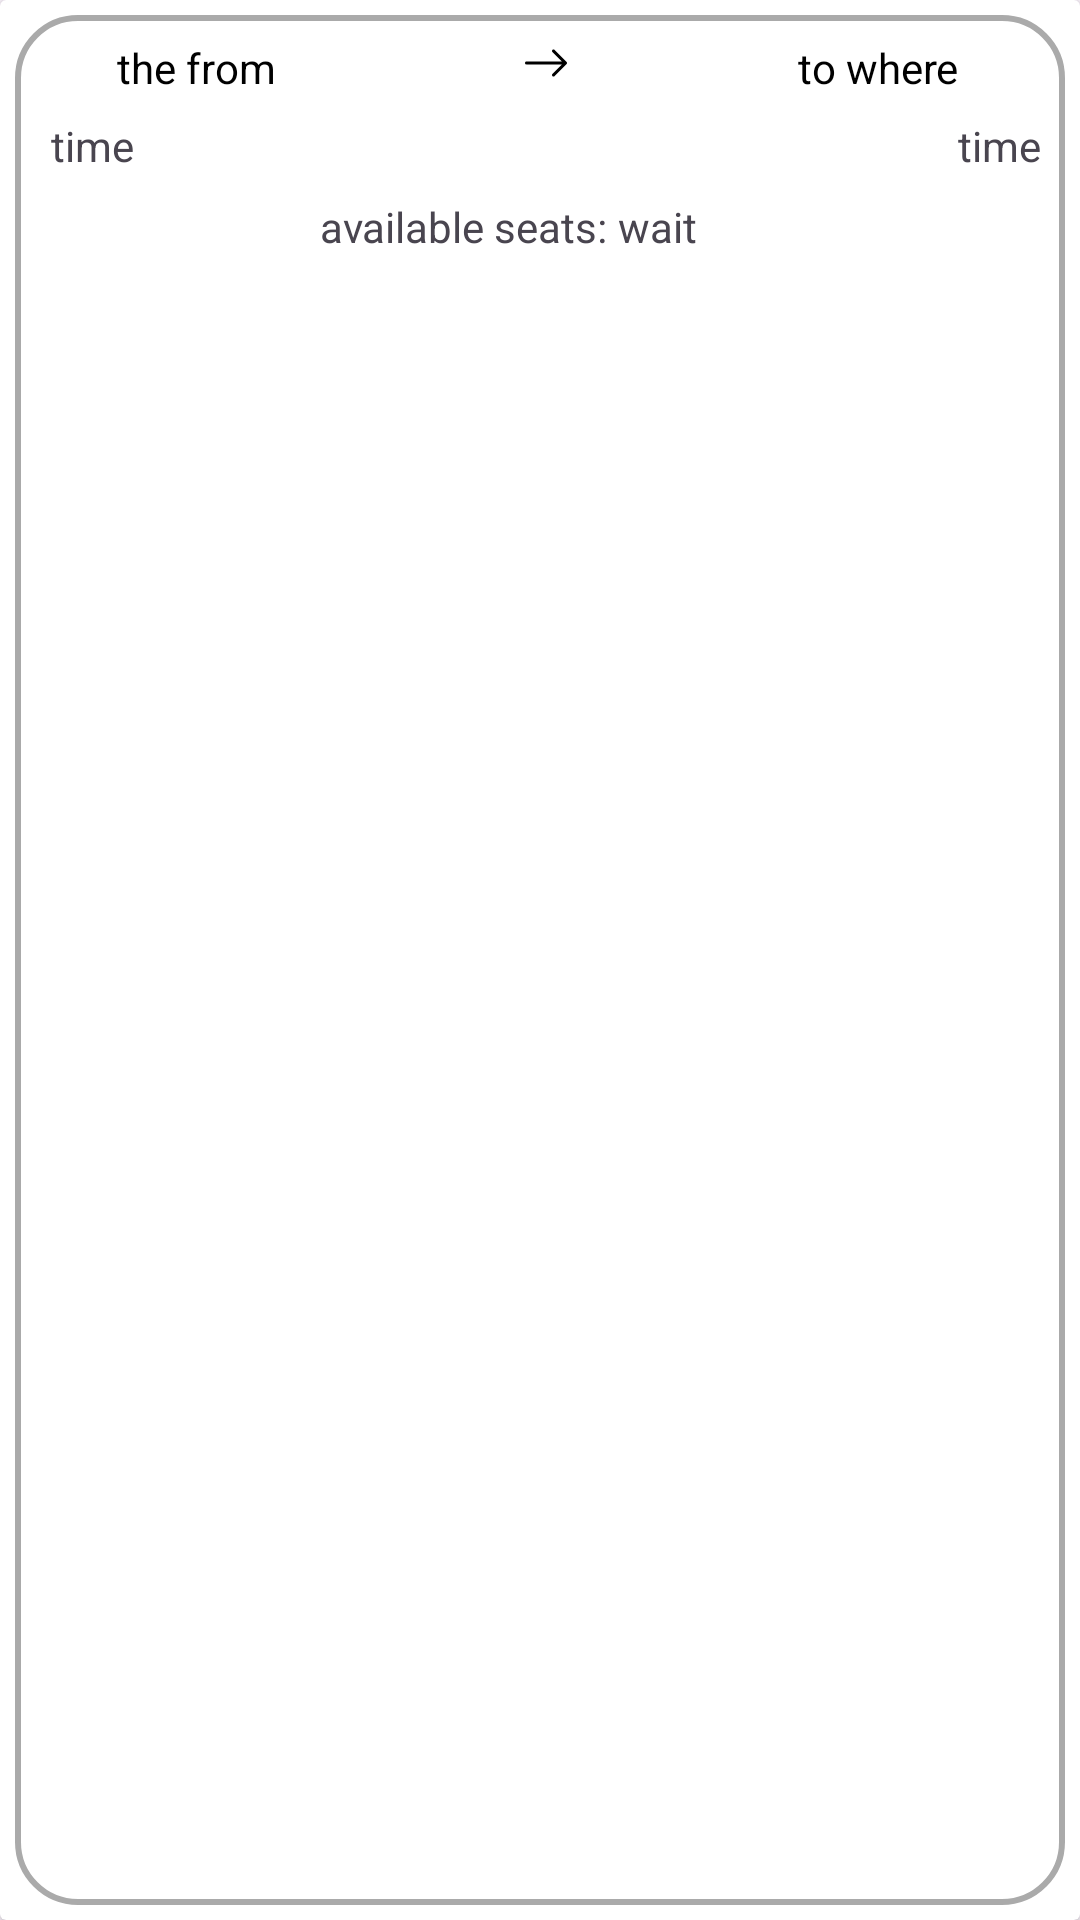

Android layout source for this screen:
<!-- AndroidManifest.xml: application theme Theme.CovTn -->
<!-- res/layout/ride_item.xml -->
<?xml version="1.0" encoding="utf-8"?>
<androidx.cardview.widget.CardView xmlns:android="http://schemas.android.com/apk/res/android"
    android:layout_width="match_parent"
    android:layout_height="wrap_content"
    xmlns:app="http://schemas.android.com/apk/res-auto"
    android:background="@android:color/transparent"
    >
    <androidx.constraintlayout.widget.ConstraintLayout
        android:id="@+id/item"
        android:layout_width="match_parent"
        android:layout_height="match_parent"
        android:orientation="vertical"
        android:background="@drawable/item_bg"
        android:layout_margin="5dp"
        android:padding="8dp"
        android:paddingStart="12dp"
        >

        <TextView
            android:id="@+id/dep"

            android:layout_width="wrap_content"
            android:layout_height="wrap_content"
            android:text="the from"
            android:textColor="#000000"
            app:layout_constraintHorizontal_bias="0.079"
            app:layout_constraintLeft_toLeftOf="parent"
            app:layout_constraintRight_toRightOf="parent"

            app:layout_constraintTop_toTopOf="parent" />

        <ImageView
            android:id="@+id/arrow_to"
            android:layout_width="wrap_content"
            android:layout_height="wrap_content"
            android:src="@drawable/arrow_right"
            app:layout_constraintLeft_toLeftOf="parent"
            app:layout_constraintRight_toRightOf="parent"
            app:layout_constraintTop_toTopOf="parent" />

        <TextView
            android:id="@+id/dest"
            android:layout_width="wrap_content"
            android:layout_height="wrap_content"
            android:text="to where"
            android:textColor="#000000"
            app:layout_constraintHorizontal_bias="0.734"
            app:layout_constraintLeft_toRightOf="@id/arrow_to"
            app:layout_constraintRight_toRightOf="parent"

            app:layout_constraintTop_toTopOf="parent" />

        <TextView
            android:layout_marginTop="10dp"
            android:layout_width="wrap_content"
            android:layout_height="wrap_content"
            app:layout_constraintTop_toBottomOf="@id/arrow_to"
            app:layout_constraintLeft_toLeftOf="parent"
            android:text="time"
            android:id="@+id/dep_time"
            />
        <TextView
            android:layout_marginTop="10dp"
            android:layout_width="wrap_content"
            android:layout_height="wrap_content"
            app:layout_constraintTop_toBottomOf="@id/arrow_to"
            app:layout_constraintRight_toRightOf="parent"
            android:text="time"
            android:id="@+id/arrival_time"
            />

        <TextView
            android:layout_width="wrap_content"
            android:layout_height="wrap_content"
            android:text="available seats: "
            app:layout_constraintBaseline_toBaselineOf="@id/avplaces"
            app:layout_constraintRight_toLeftOf="@id/avplaces"
            />

        <TextView
            android:id="@+id/avplaces"
            android:layout_width="wrap_content"
            android:layout_height="wrap_content"
            android:layout_marginTop="8dp"
            android:text="wait"
            app:layout_constraintHorizontal_bias="0.622"
            app:layout_constraintLeft_toLeftOf="parent"
            app:layout_constraintRight_toRightOf="parent"
            app:layout_constraintTop_toBottomOf="@id/dep_time" />


    </androidx.constraintlayout.widget.ConstraintLayout>
</androidx.cardview.widget.CardView>
<!-- resources referenced by this layout -->
<resources>
  <!-- drawable arrow_right (drawable) -->
  <vector xmlns:android="http://schemas.android.com/apk/res/android"
      android:width="16dp"
      android:height="16dp"
      android:viewportWidth="16"
      android:viewportHeight="16">
    <path
        android:pathData="M1,8a0.5,0.5 0,0 1,0.5 -0.5h11.793l-3.147,-3.146a0.5,0.5 0,0 1,0.708 -0.708l4,4a0.5,0.5 0,0 1,0 0.708l-4,4a0.5,0.5 0,0 1,-0.708 -0.708L13.293,8.5H1.5A0.5,0.5 0,0 1,1 8"
        android:fillColor="#000"
        android:fillType="evenOdd"/>
  </vector>
  <!-- drawable item_bg (drawable) -->
  <?xml version="1.0" encoding="utf-8"?>
  <shape xmlns:android="http://schemas.android.com/apk/res/android" android:shape="rectangle">
  
      <solid
          android:color="@color/white"
          />
      <corners android:radius="20dp" />
      <stroke android:color="@android:color/darker_gray"
          android:width="2dp"/>
  
  
  </shape>
  <style name="Theme.CovTn" parent="Base.Theme.CovTn" />
  <color name="white">#FFFFFFFF</color>
  <style name="Base.Theme.CovTn" parent="Theme.Material3.DayNight.NoActionBar">
          
          
      </style>
</resources>
